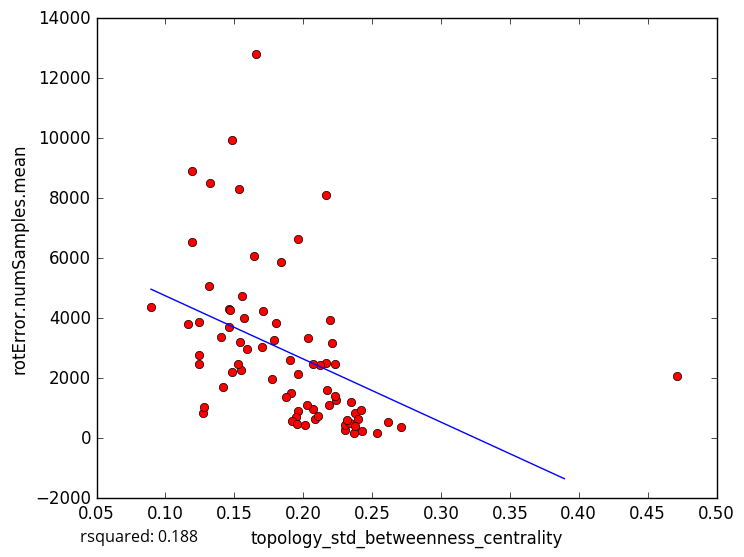

The file beside this chart, header and first rows:
topology_std_betweenness_centrality, rotError.numSamples.mean
0.1322, 8503
0.146, 4291
0.1318, 5073
0.1487, 2208
0.2617, 533.7
0.2307, 281
0.2714, 375.8
0.1163, 3820
0.1555, 4729
0.2033, 3357
0.2185, 1110
0.2428, 244.5
0.2379, 830.8
0.2366, 180.0
0.2013, 450.7
0.2304, 457.4
0.2399, 628.1
0.2421, 955
0.1962, 914
0.4714, 2060
0.1191, 8901
0.1962, 2143
0.1486, 9952
0.1838, 5881
0.1703, 3028
0.166, 12817
0.2167, 2497
0.2163, 8121
0.2233, 2459
0.1571, 3999
0.1945, 716.9
0.1272, 843.5
0.1461, 3702
0.1966, 6648
0.08955, 4365
0.147, 4280
0.1416, 1701
0.1241, 3879
0.2539, 189.7
0.1279, 1054
0.1244, 2766
0.2345, 1207
0.1194, 6532
0.2209, 3173
0.2125, 2457
0.1547, 2282
0.1644, 6061
0.1531, 8307
0.1907, 2599
0.2194, 3927
0.1909, 1493
0.14, 3379
0.2088, 655.8
0.2075, 964.6
0.2173, 1611
0.1799, 3842
0.1878, 1384
0.1791, 3280
0.2069, 2484
0.203, 1120
... 18 more rows
